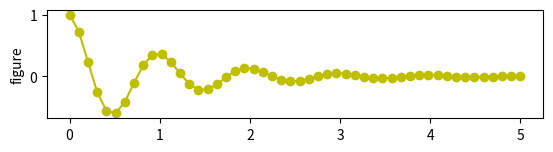

Reproduce this figure in Python.
import numpy as np
import matplotlib.pyplot as plt

x1 = np.linspace(0.0, 5.0)
x2 = np.linspace(0.0, 2.0)
x3 = np.linspace(0.1, 10.0)

y1 = np.cos(2 * np.pi * x1) * np.exp(-x1)

plt.subplot(3, 1, 1)
plt.plot(x1, y1, 'yo-')
plt.title('')
plt.ylabel('figure')

plt.show()